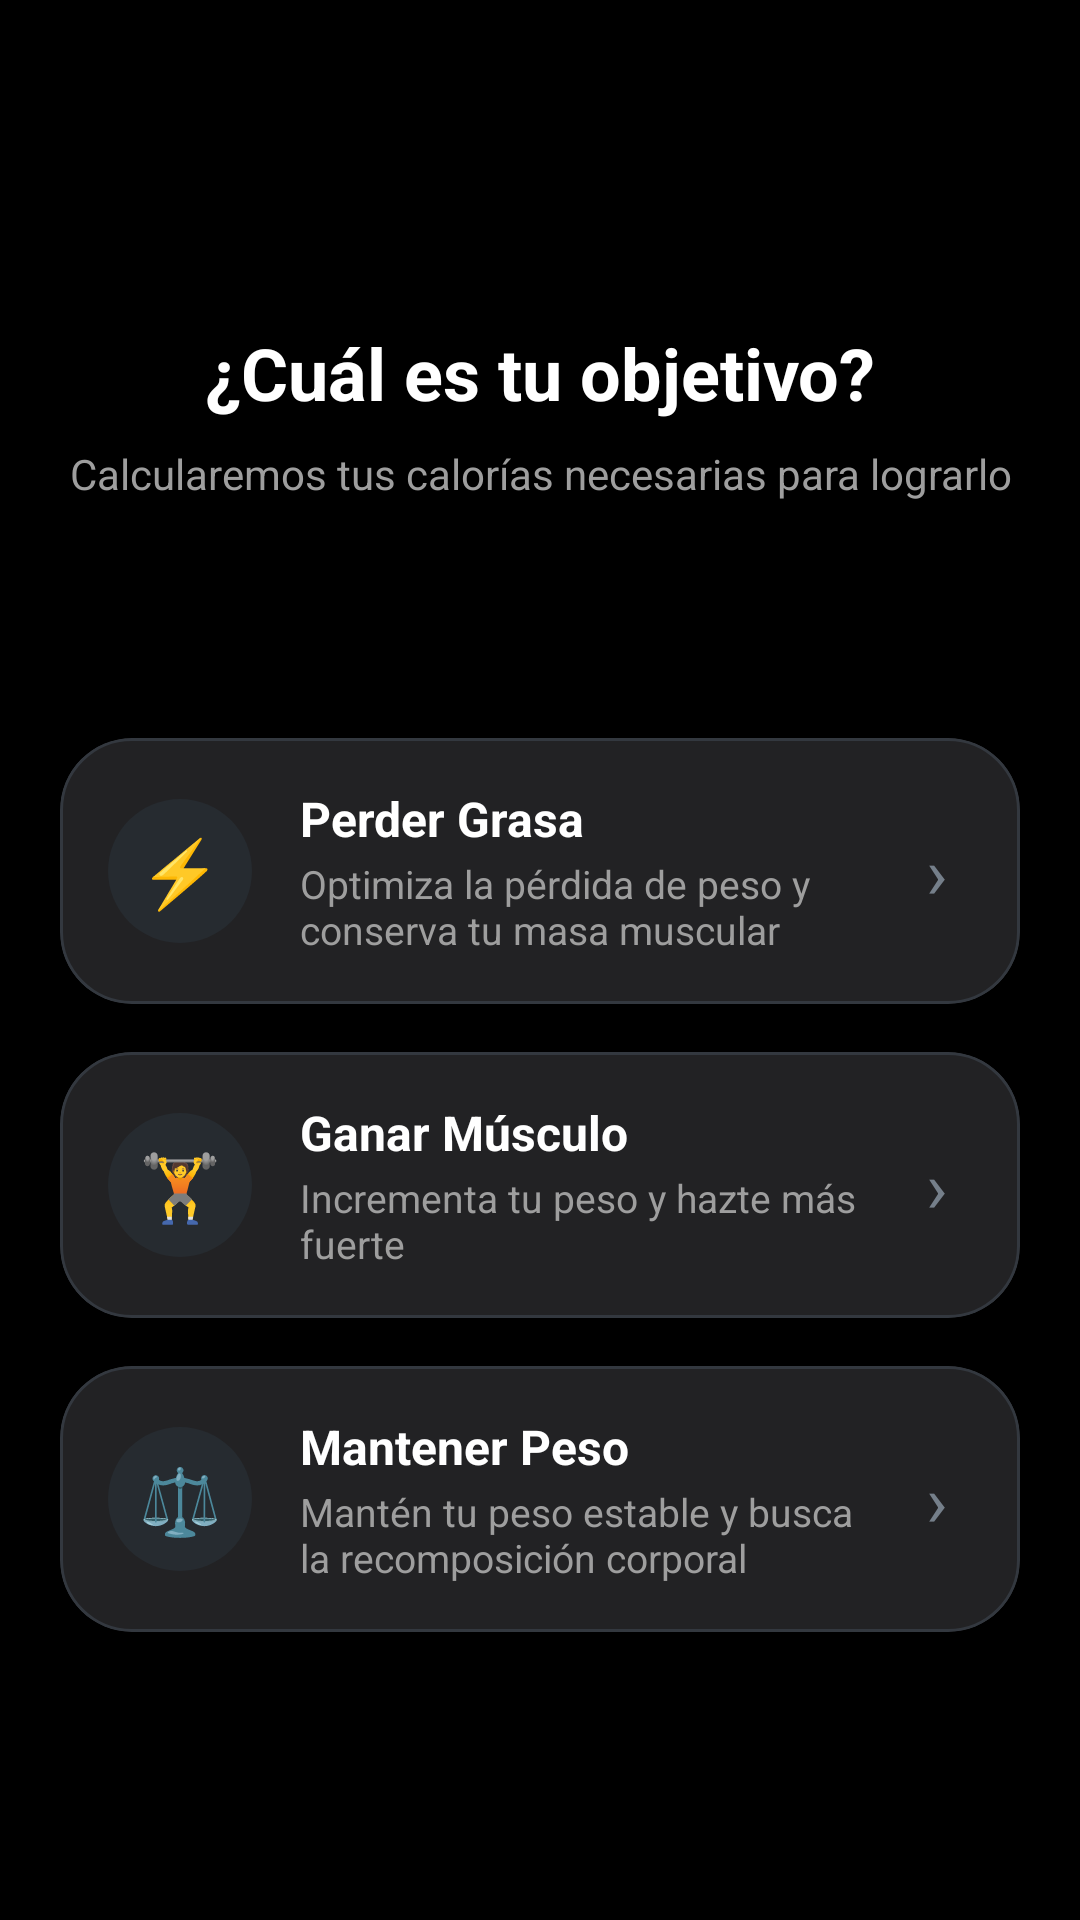

The Android layout XML behind this screen, and the referenced resources:
<!-- AndroidManifest.xml: application theme Theme.NutriMeta -->
<!-- res/layout/activity_objetivo.xml -->
<?xml version="1.0" encoding="utf-8"?>
<androidx.constraintlayout.widget.ConstraintLayout xmlns:android="http://schemas.android.com/apk/res/android"
    xmlns:app="http://schemas.android.com/apk/res-auto"
    android:layout_width="match_parent"
    android:layout_height="match_parent"
    android:background="@color/colors">

    <TextView
        android:id="@+id/tvTituloPregunta"
        android:layout_width="@dimen/dp_0"
        android:layout_height="wrap_content"
        android:layout_marginHorizontal="@dimen/dp_20"
        android:layout_marginTop="@dimen/dp_108"
        android:gravity="center"
        android:text="@string/titulo_pregunta_objetivo"
        android:textColor="@color/blanco"
        android:textSize="@dimen/sp_24"
        android:textStyle="bold"
        app:layout_constraintEnd_toEndOf="parent"
        app:layout_constraintStart_toStartOf="parent"
        app:layout_constraintTop_toTopOf="parent" />

    <TextView
        android:id="@+id/tvSubtituloPregunta"
        android:layout_width="@dimen/dp_0"
        android:layout_height="wrap_content"
        android:layout_marginHorizontal="@dimen/dp_20"
        android:layout_marginTop="@dimen/dp_8"
        android:gravity="center"
        android:text="@string/subtitulo_pregunta_objetivo"
        android:textColor="@color/color_subtitulo_objetivo"
        android:textSize="@dimen/sp_14"
        app:layout_constraintEnd_toEndOf="parent"
        app:layout_constraintStart_toStartOf="parent"
        app:layout_constraintTop_toBottomOf="@+id/tvTituloPregunta" />

    <LinearLayout
        android:id="@+id/layoutOpciones"
        android:layout_width="match_parent"
        android:layout_height="wrap_content"
        android:layout_marginHorizontal="@dimen/dp_20"
        android:orientation="vertical"
        app:layout_constraintBottom_toBottomOf="parent"
        app:layout_constraintEnd_toEndOf="parent"
        app:layout_constraintStart_toStartOf="parent"
        app:layout_constraintTop_toBottomOf="@+id/tvSubtituloPregunta"
        app:layout_constraintVertical_bias="0.45">

        <com.google.android.material.card.MaterialCardView
            android:id="@+id/cardPerderGrasa"
            android:layout_width="match_parent"
            android:layout_height="wrap_content"
            android:clickable="true"
            android:focusable="true"
            app:cardBackgroundColor="@color/fondo_tarjeta_objetivo"
            app:cardCornerRadius="@dimen/dp_24"
            app:cardElevation="@dimen/dp_0"
            app:strokeColor="@color/borde_tarjeta_objetivo"
            app:strokeWidth="@dimen/dp_1">

            <LinearLayout
                android:layout_width="match_parent"
                android:layout_height="wrap_content"
                android:gravity="center_vertical"
                android:orientation="horizontal"
                android:padding="@dimen/dp_16">

                <FrameLayout
                    android:layout_width="@dimen/dp_48"
                    android:layout_height="@dimen/dp_48"
                    android:background="@drawable/fondo_icono_circular">

                    <TextView
                        android:layout_width="wrap_content"
                        android:layout_height="wrap_content"
                        android:layout_gravity="center"
                        android:text="@string/emoji_perder_grasa"
                        android:textSize="@dimen/sp_22" />
                </FrameLayout>

                <LinearLayout
                    android:layout_width="@dimen/dp_0"
                    android:layout_height="wrap_content"
                    android:layout_marginHorizontal="@dimen/dp_16"
                    android:layout_weight="1"
                    android:orientation="vertical">

                    <TextView
                        android:layout_width="wrap_content"
                        android:layout_height="wrap_content"
                        android:text="@string/titulo_perder_grasa"
                        android:textColor="@color/blanco"
                        android:textSize="@dimen/sp_16"
                        android:textStyle="bold" />

                    <TextView
                        android:layout_width="wrap_content"
                        android:layout_height="wrap_content"
                        android:layout_marginTop="@dimen/dp_2"
                        android:text="@string/desc_perder_grasa"
                        android:textColor="@color/color_subtitulo_objetivo"
                        android:textSize="@dimen/sp_13" />
                </LinearLayout>

                <TextView
                    android:layout_width="wrap_content"
                    android:layout_height="wrap_content"
                    android:layout_marginEnd="@dimen/dp_8"
                    android:text="@string/indicador_flecha_opcion"
                    android:textColor="@color/color_flecha_opcion"
                    android:textSize="@dimen/sp_24" />
            </LinearLayout>
        </com.google.android.material.card.MaterialCardView>

        <com.google.android.material.card.MaterialCardView
            android:id="@+id/cardGanarMusculo"
            android:layout_width="match_parent"
            android:layout_height="wrap_content"
            android:layout_marginTop="@dimen/dp_16"
            android:clickable="true"
            android:focusable="true"
            app:cardBackgroundColor="@color/fondo_tarjeta_objetivo"
            app:cardCornerRadius="@dimen/dp_24"
            app:cardElevation="@dimen/dp_0"
            app:strokeColor="@color/borde_tarjeta_objetivo"
            app:strokeWidth="@dimen/dp_1">

            <LinearLayout
                android:layout_width="match_parent"
                android:layout_height="wrap_content"
                android:gravity="center_vertical"
                android:orientation="horizontal"
                android:padding="@dimen/dp_16">

                <FrameLayout
                    android:layout_width="@dimen/dp_48"
                    android:layout_height="@dimen/dp_48"
                    android:background="@drawable/fondo_icono_circular">

                    <TextView
                        android:layout_width="wrap_content"
                        android:layout_height="wrap_content"
                        android:layout_gravity="center"
                        android:text="@string/emoji_ganar_musculo"
                        android:textSize="@dimen/sp_22" />
                </FrameLayout>

                <LinearLayout
                    android:layout_width="@dimen/dp_0"
                    android:layout_height="wrap_content"
                    android:layout_marginHorizontal="@dimen/dp_16"
                    android:layout_weight="1"
                    android:orientation="vertical">

                    <TextView
                        android:layout_width="wrap_content"
                        android:layout_height="wrap_content"
                        android:text="@string/titulo_ganar_musculo"
                        android:textColor="@color/blanco"
                        android:textSize="@dimen/sp_16"
                        android:textStyle="bold" />

                    <TextView
                        android:layout_width="wrap_content"
                        android:layout_height="wrap_content"
                        android:layout_marginTop="@dimen/dp_2"
                        android:text="@string/desc_ganar_musculo"
                        android:textColor="@color/color_subtitulo_objetivo"
                        android:textSize="@dimen/sp_13" />
                </LinearLayout>

                <TextView
                    android:layout_width="wrap_content"
                    android:layout_height="wrap_content"
                    android:layout_marginEnd="@dimen/dp_8"
                    android:text="@string/indicador_flecha_opcion"
                    android:textColor="@color/color_flecha_opcion"
                    android:textSize="@dimen/sp_24" />
            </LinearLayout>
        </com.google.android.material.card.MaterialCardView>

        <com.google.android.material.card.MaterialCardView
            android:id="@+id/cardMantenerPeso"
            android:layout_width="match_parent"
            android:layout_height="wrap_content"
            android:layout_marginTop="@dimen/dp_16"
            android:clickable="true"
            android:focusable="true"
            app:cardBackgroundColor="@color/fondo_tarjeta_objetivo"
            app:cardCornerRadius="@dimen/dp_24"
            app:cardElevation="@dimen/dp_0"
            app:strokeColor="@color/borde_tarjeta_objetivo"
            app:strokeWidth="@dimen/dp_1">

            <LinearLayout
                android:layout_width="match_parent"
                android:layout_height="wrap_content"
                android:gravity="center_vertical"
                android:orientation="horizontal"
                android:padding="@dimen/dp_16">

                <FrameLayout
                    android:layout_width="@dimen/dp_48"
                    android:layout_height="@dimen/dp_48"
                    android:background="@drawable/fondo_icono_circular">

                    <TextView
                        android:layout_width="wrap_content"
                        android:layout_height="wrap_content"
                        android:layout_gravity="center"
                        android:text="@string/emoji_mantener_peso"
                        android:textSize="@dimen/sp_22" />
                </FrameLayout>

                <LinearLayout
                    android:layout_width="@dimen/dp_0"
                    android:layout_height="wrap_content"
                    android:layout_marginHorizontal="@dimen/dp_16"
                    android:layout_weight="1"
                    android:orientation="vertical">

                    <TextView
                        android:layout_width="wrap_content"
                        android:layout_height="wrap_content"
                        android:text="@string/titulo_mantener_peso"
                        android:textColor="@color/blanco"
                        android:textSize="@dimen/sp_16"
                        android:textStyle="bold" />

                    <TextView
                        android:layout_width="wrap_content"
                        android:layout_height="wrap_content"
                        android:layout_marginTop="@dimen/dp_2"
                        android:text="@string/desc_mantener_peso"
                        android:textColor="@color/color_subtitulo_objetivo"
                        android:textSize="@dimen/sp_13" />
                </LinearLayout>

                <TextView
                    android:layout_width="wrap_content"
                    android:layout_height="wrap_content"
                    android:layout_marginEnd="@dimen/dp_8"
                    android:text="@string/indicador_flecha_opcion"
                    android:textColor="@color/color_flecha_opcion"
                    android:textSize="@dimen/sp_24" />
            </LinearLayout>
        </com.google.android.material.card.MaterialCardView>

    </LinearLayout>

</androidx.constraintlayout.widget.ConstraintLayout>
<!-- resources referenced by this layout -->
<resources>
  <color name="blanco">#FFFFFF</color>
  <color name="borde_tarjeta_objetivo">#33383F</color>
  <color name="color_flecha_opcion">#757F8A</color>
  <color name="color_subtitulo_objetivo">#9E9E9E</color>
  <color name="colors">#000000</color>
  <color name="fondo_tarjeta_objetivo">#222224</color>
  <dimen name="dp_0">0dp</dimen>
  <dimen name="dp_1">1dp</dimen>
  <dimen name="dp_108">108dp</dimen>
  <dimen name="dp_16">16dp</dimen>
  <dimen name="dp_2">2dp</dimen>
  <dimen name="dp_20">20dp</dimen>
  <dimen name="dp_24">24dp</dimen>
  <dimen name="dp_48">48dp</dimen>
  <dimen name="dp_8">8dp</dimen>
  <dimen name="sp_13">13sp</dimen>
  <dimen name="sp_14">14sp</dimen>
  <dimen name="sp_16">16sp</dimen>
  <dimen name="sp_22">22sp</dimen>
  <dimen name="sp_24">24sp</dimen>
  <!-- drawable fondo_icono_circular (drawable) -->
  <?xml version="1.0" encoding="utf-8"?>
  <shape xmlns:android="http://schemas.android.com/apk/res/android"
      android:shape="oval">
      <solid android:color="@color/fondo_icono_tarjeta" />
  </shape>
  <string name="desc_ganar_musculo">Incrementa tu peso y hazte más fuerte</string>
  <string name="desc_mantener_peso">Mantén tu peso estable y busca la recomposición corporal</string>
  <string name="desc_perder_grasa">Optimiza la pérdida de peso y conserva tu masa muscular</string>
  <string name="emoji_ganar_musculo">🏋️</string>
  <string name="emoji_mantener_peso">⚖️</string>
  <string name="emoji_perder_grasa">⚡</string>
  <string name="indicador_flecha_opcion">›</string>
  <string name="subtitulo_pregunta_objetivo">Calcularemos tus calorías necesarias para lograrlo</string>
  <string name="titulo_ganar_musculo">Ganar Músculo</string>
  <string name="titulo_mantener_peso">Mantener Peso</string>
  <string name="titulo_perder_grasa">Perder Grasa</string>
  <string name="titulo_pregunta_objetivo">¿Cuál es tu objetivo?</string>
  <style name="Theme.NutriMeta" parent="Base.Theme.NutriMeta" />
  <color name="fondo_icono_tarjeta">#262B30</color>
  <style name="Base.Theme.NutriMeta" parent="Theme.Material3.DayNight.NoActionBar" tools:targetApi="31">
          
          
          <item name="android:windowSplashScreenAnimatedIcon">@drawable/logo_nutrimeta</item>
          <item name="android:windowSplashScreenBackground">@color/colors</item>
      </style>
  <!-- drawable logo_nutrimeta: png bitmap (drawable, 425574 bytes) -->
</resources>
